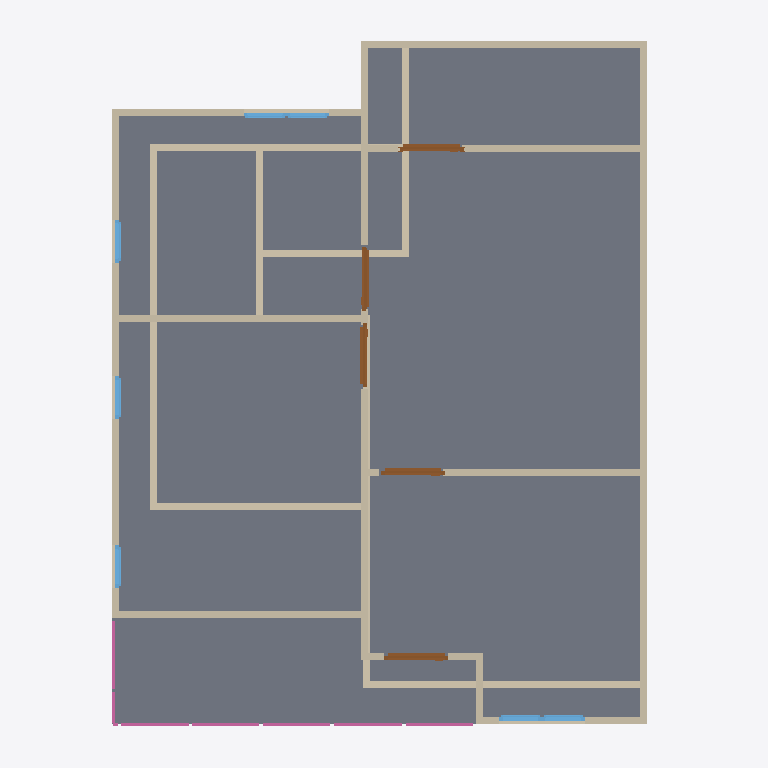
Plan cut of the same IFC building model at storey '2F' (level 3.00 m, cut at 4.40 m), seen from above with north up, elements coloured by IFC class: 25 walls (beige), 7 windows (light blue), 5 doors (brown), 4 railings (pink), 1 slab (grey). Cut surfaces are drawn darker.
Extent 10.0 m × 10.0 m × 7.1 m (x, y, z). Storeys (3): GF at 0.00 m; 2F at 3.00 m; RF at 6.00 m. Elements (65): 28 IfcWall, 12 IfcWindow, 9 IfcDoor, 9 IfcRailing, 3 IfcSlab, 2 IfcStairFlight, 1 IfcCovering, 1 IfcRoof.

HEADER;
FILE_DESCRIPTION(('ViewDefinition[DesignTransferView]'),'2;1');
FILE_NAME('s04-activity.ifc','2025-09-02T15:47:29+08:00',(''),(''),'IfcOpenShell 0.8.3-post1','Bonsai 0.8.3-post1','');
FILE_SCHEMA(('IFC4'));
ENDSEC;
DATA;
#1=IFCPROJECT('3A7Dh9qi95XfEAO8Wz96cV',$,'My Project',$,$,$,$,(#14,#26),#9);
#31=IFCSITE('2_NnBeoxj06etBhgP4W5cW',$,'My Site',$,$,#54,$,$,$,$,$,$,$,$);
#37=IFCBUILDING('1sBi1c5Gb80uSs9XVP7v$r',$,'My Building',$,$,#60,$,$,$,$,$,$);
#43=IFCBUILDINGSTOREY('14f1FQ16z4cO4Yvlrr$Gmz',$,'2F',$,$,#3036,$,$,$,$);
#67=IFCBUILDINGSTOREY('3mriL4$Mj2WPXWxG4_H0ww',$,'GF',$,$,#83,$,$,$,$);
#3212=IFCBUILDINGSTOREY('37mlBMQ3D2zwdtCq8vQ2zr',$,'RF',$,$,#3233,$,$,$,$);
#4009=IFCSLAB('1DOFv6GJrEGBkrNhRConTG',$,'Slab',$,$,#4016,#4023,$,$);
#3358=IFCWALL('3fQpO0iBLEif1GBHBck1XP',$,'Wall',$,$,#3369,#3364,$,$);
#3458=IFCWALL('3S_9XphizAWegZUUajXdbH',$,'Wall',$,$,#3865,#3464,$,$);
#684=IFCWALL('3IL1t0RYzEBf4Ll_F$fedx',$,'Wall',$,$,#959,#690,$,$);
#3383=IFCWALL('3CAm2oyAPDUB$k$88duYzN',$,'Wall',$,$,#3769,#3389,$,$);
#6347=IFCWALL('17yIjodYrC_xi_Xd90FnW8',$,'Wall',$,$,#6454,#6353,$,$);
#4031=IFCWALL('0Qyu3u09nCxOkubl5r07ig',$,'Wall',$,$,#5287,#4037,$,$);
#4297=IFCWALL('0VizAxC_v9fPLTz23IhQ$f',$,'Wall',$,$,#4308,#4303,$,$);
#4221=IFCWALL('16C3a$TtrDkRH_1_xnTYFr',$,'Wall',$,$,#4834,#4227,$,$);
#659=IFCWALL('26uQCj5fLDxet6qHZdLPnM',$,'Wall',$,$,#670,#665,$,$);
#3433=IFCWALL('3t8SG0LnL4v9yCT711vgyR',$,'Wall',$,$,#3833,#3439,$,$);
#2518=IFCWALL('0Cyl9kY0r4qx89GdoVjZBO',$,'Wall',$,$,#2529,#2524,$,$);
#4671=IFCWALL('0z49U8Ef99Jh351pxMeRNT',$,'Wall',$,$,#4682,#4677,$,$);
#5181=IFCWALL('3WpuCOhoH6Cw6BJllbtyH8',$,'Wall',$,$,#5192,#5187,$,$);
#1140=IFCWALL('0qziFmBoL4rA5o2SwaVqBP',$,'Wall',$,$,#1151,#1146,$,$);
#1178=IFCWALL('3Z9$m9IxH4_ubSvEP8vQng',$,'Wall.023',$,$,#1747,#1184,$,$);
#4145=IFCWALL('00bAJdEVH6HQXVvLB1azwl',$,'Wall',$,$,#4156,#4151,$,$);
#3333=IFCWALL('28SunKpHPBXQTZPlGhBtsA',$,'Wall',$,$,#3710,#3339,$,$);
#1203=IFCWALL('2JPLAP5l91Dfi13WlXlwVG',$,'Wall',$,$,#1982,#1209,$,$);
#634=IFCWALL('1uYb333M96$gY3S6OFL8W6',$,'Wall',$,$,#900,#640,$,$);
#3408=IFCWALL('2VuBVDJuf1xwx_gs6X6PpZ',$,'Wall',$,$,#3801,#3414,$,$);
#4373=IFCWALL('1i7m03KUfCC8kgyYO6j0x8',$,'Wall',$,$,#4384,#4379,$,$);
#6322=IFCWALL('0PjWc65of8Nwm7tImPnz4H',$,'Wall',$,$,#6333,#6328,$,$);
#6606=IFCDOOR('1IbYs1TrDFZuXSLTMdvZZ5',$,'Door',$,$,#6659,#6614,$,2.0,0.899999976158142,$,$,$);
#4861=IFCDOOR('3HdaNrz_93JPkXrZFBUxu9',$,'Door',$,$,#6602,#4869,$,2.0,0.899999976158142,$,$,$);
#4807=IFCDOOR('1WWhd_eQT6_gOOSYy9B26O',$,'Door',$,$,#6597,#4815,$,2.0,0.899999976158142,$,$,$);
#6688=IFCDOOR('1uwquy81n7Ex2dHxXxyUvn',$,'Door',$,$,#6736,#6696,$,2.0,0.899999976158142,$,$,$);
#4758=IFCDOOR('1XwrPkuurEshyOju9N8lSS',$,'Door',$,$,#5272,#4766,$,2.0,0.899999976158142,$,$,$);
#1037=IFCWALL('2jAaY9Hm58P8tQo9U02zCI',$,'Wall',$,$,#1048,#1043,$,$);
#7476=IFCRAILING('3M8xvh3AT1suhncs0EXjTf',$,'Railing',$,$,#7497,#7485,$,$);
#7498=IFCRAILING('0Fd3j_ctD8MhajwNs_6dxs',$,'Railing',$,$,#7518,#7506,$,$);
#4411=IFCWALL('1THQ2wePv8ZhiIXHhO4Kvp',$,'Wall',$,$,#4422,#4417,$,$);
#7699=IFCRAILING('0mI_1b2HTEofFBd4ytewSJ',$,'Railing',$,'FRAMELESS_PANEL',#7766,#7708,$,.USERDEFINED.);
#4335=IFCWALL('2zVrTY4q1EOepDGBwoTo0j',$,'Wall',$,$,#4346,#4341,$,$);
#5617=IFCWINDOW('3WkJo3SRLBIOZanJS1imuP',$,'Window',$,$,#5681,#5626,$,0.899999976158142,0.600000023841858,$,$,$);
#5682=IFCWINDOW('14nvmhTM1CLxmsr7Z7NfU$',$,'Window',$,$,#5730,#5690,$,0.899999976158142,0.600000023841858,$,$,$);
#5731=IFCWINDOW('3IvyzTStD3XgM0yPHjszlB',$,'Window',$,$,#5795,#5740,$,0.899999976158142,0.600000023841858,$,$,$);
#5877=IFCWINDOW('1bzPyI0Or7i8_RQaiEg$qi',$,'Window',$,$,#5941,#5886,$,0.899999976158142,0.600000023841858,$,$,$);
#5942=IFCWINDOW('3ck4JChW98G83vx9_OG4Iy',$,'Window',$,$,#6006,#5951,$,0.899999976158142,0.600000023841858,$,$,$);
#7572=IFCRAILING('2PNliDEU10sgoWhOXU5oZL',$,'Railing',$,'FRAMELESS_PANEL',#7593,#7581,$,.USERDEFINED.);
#6007=IFCWINDOW('26CBWxgrH7zRmqYCS3e3QU',$,'Window',$,$,#6071,#6016,$,0.899999976158142,0.600000023841858,$,$,$);
#6072=IFCWINDOW('1nDp7s$pr55foZjI3oy83m',$,'Window',$,$,#6120,#6080,$,0.899999976158142,0.600000023841858,$,$,$);
ENDSEC;